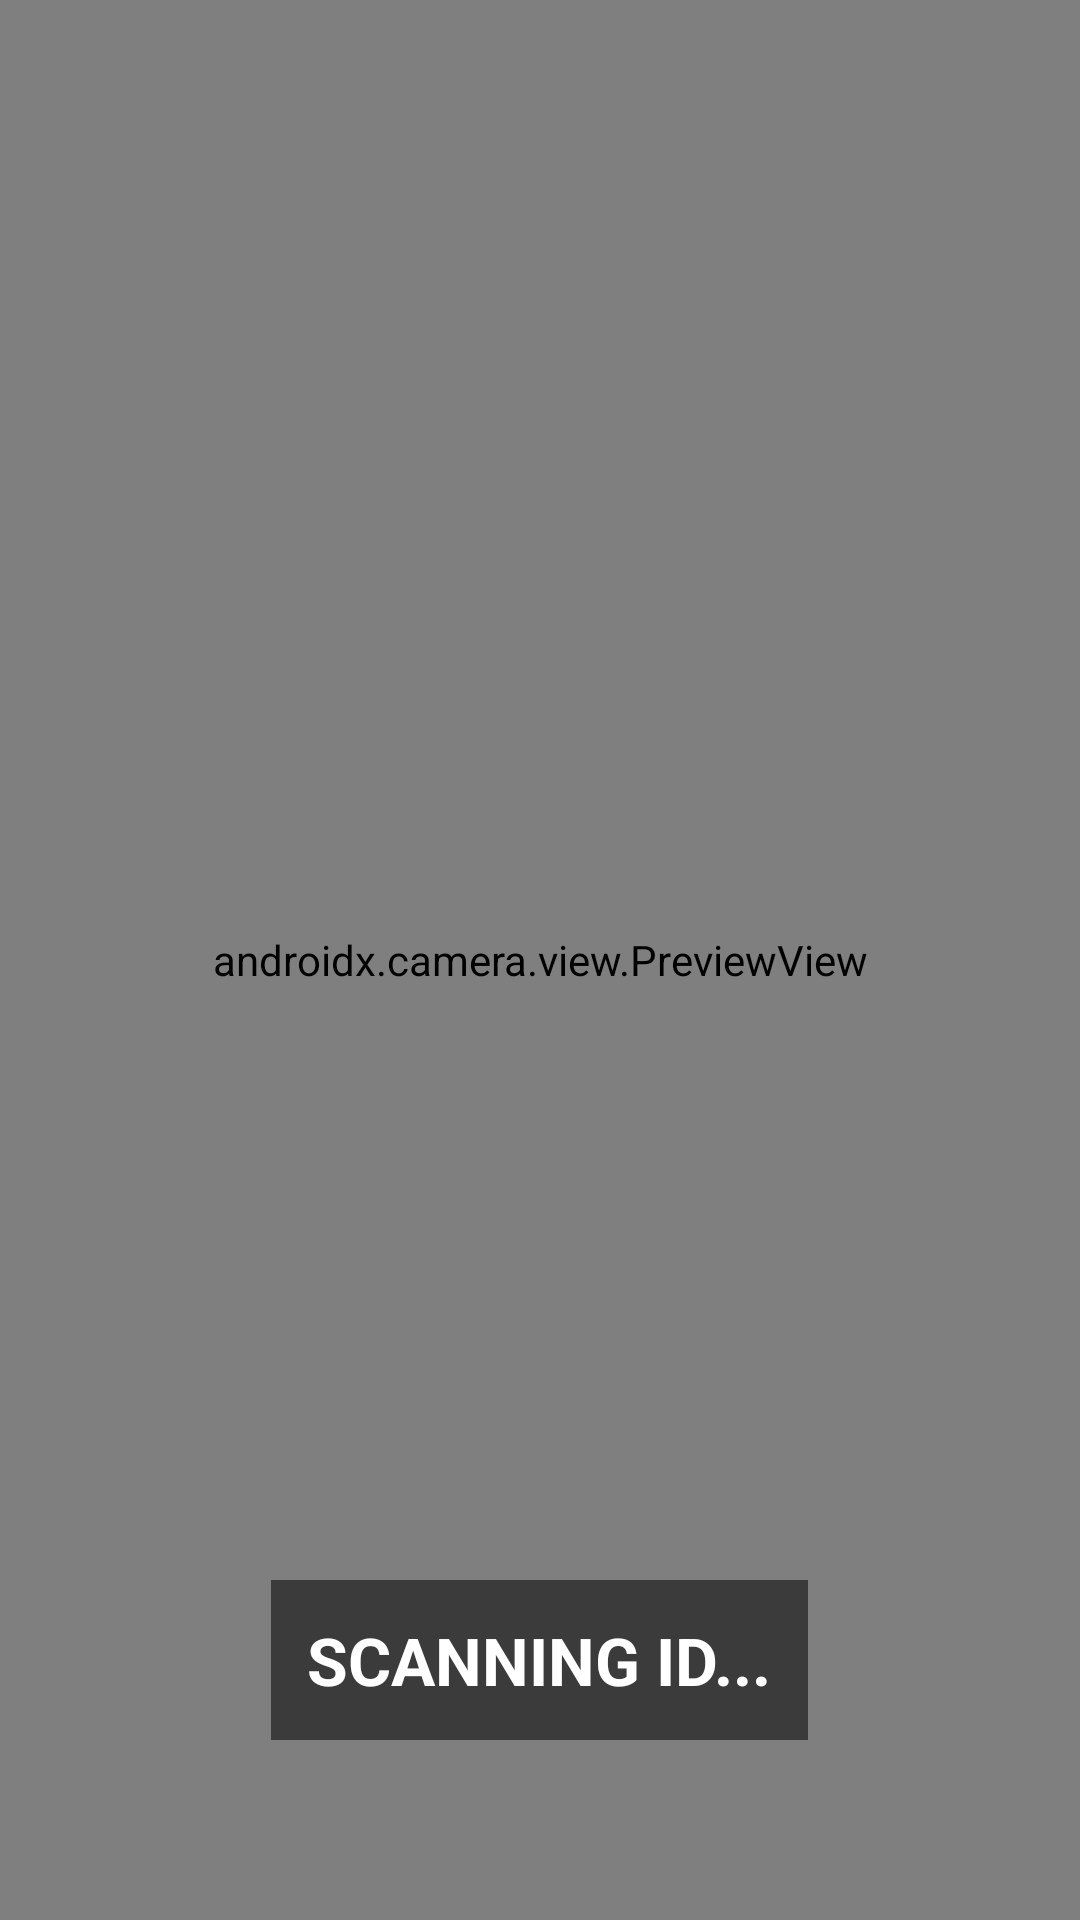

Produce the Android XML layout that renders to this screen, including the resource entries it uses.
<!-- AndroidManifest.xml: application theme Theme.Scanora -->
<!-- res/layout/activity_main.xml -->
<?xml version="1.0" encoding="utf-8"?>
<RelativeLayout xmlns:android="http://schemas.android.com/apk/res/android"
    android:layout_width="match_parent"
    android:layout_height="match_parent"
    android:background="#000000">

    <androidx.camera.view.PreviewView
        android:id="@+id/viewFinder"
        android:layout_width="match_parent"
        android:layout_height="match_parent" />

    <TextView
        android:layout_width="wrap_content"
        android:layout_height="wrap_content"
        android:layout_centerHorizontal="true"
        android:layout_alignParentBottom="true"
        android:layout_marginBottom="60dp"
        android:text="SCANNING ID..."
        android:textColor="#FFFFFF"
        android:textSize="22sp"
        android:textStyle="bold"
        android:background="#88000000"
        android:padding="12dp"/>

</RelativeLayout>
<!-- resources referenced by this layout -->
<resources>
  <style name="Theme.Scanora" parent="android:Theme.Material.Light.NoActionBar" />
</resources>
